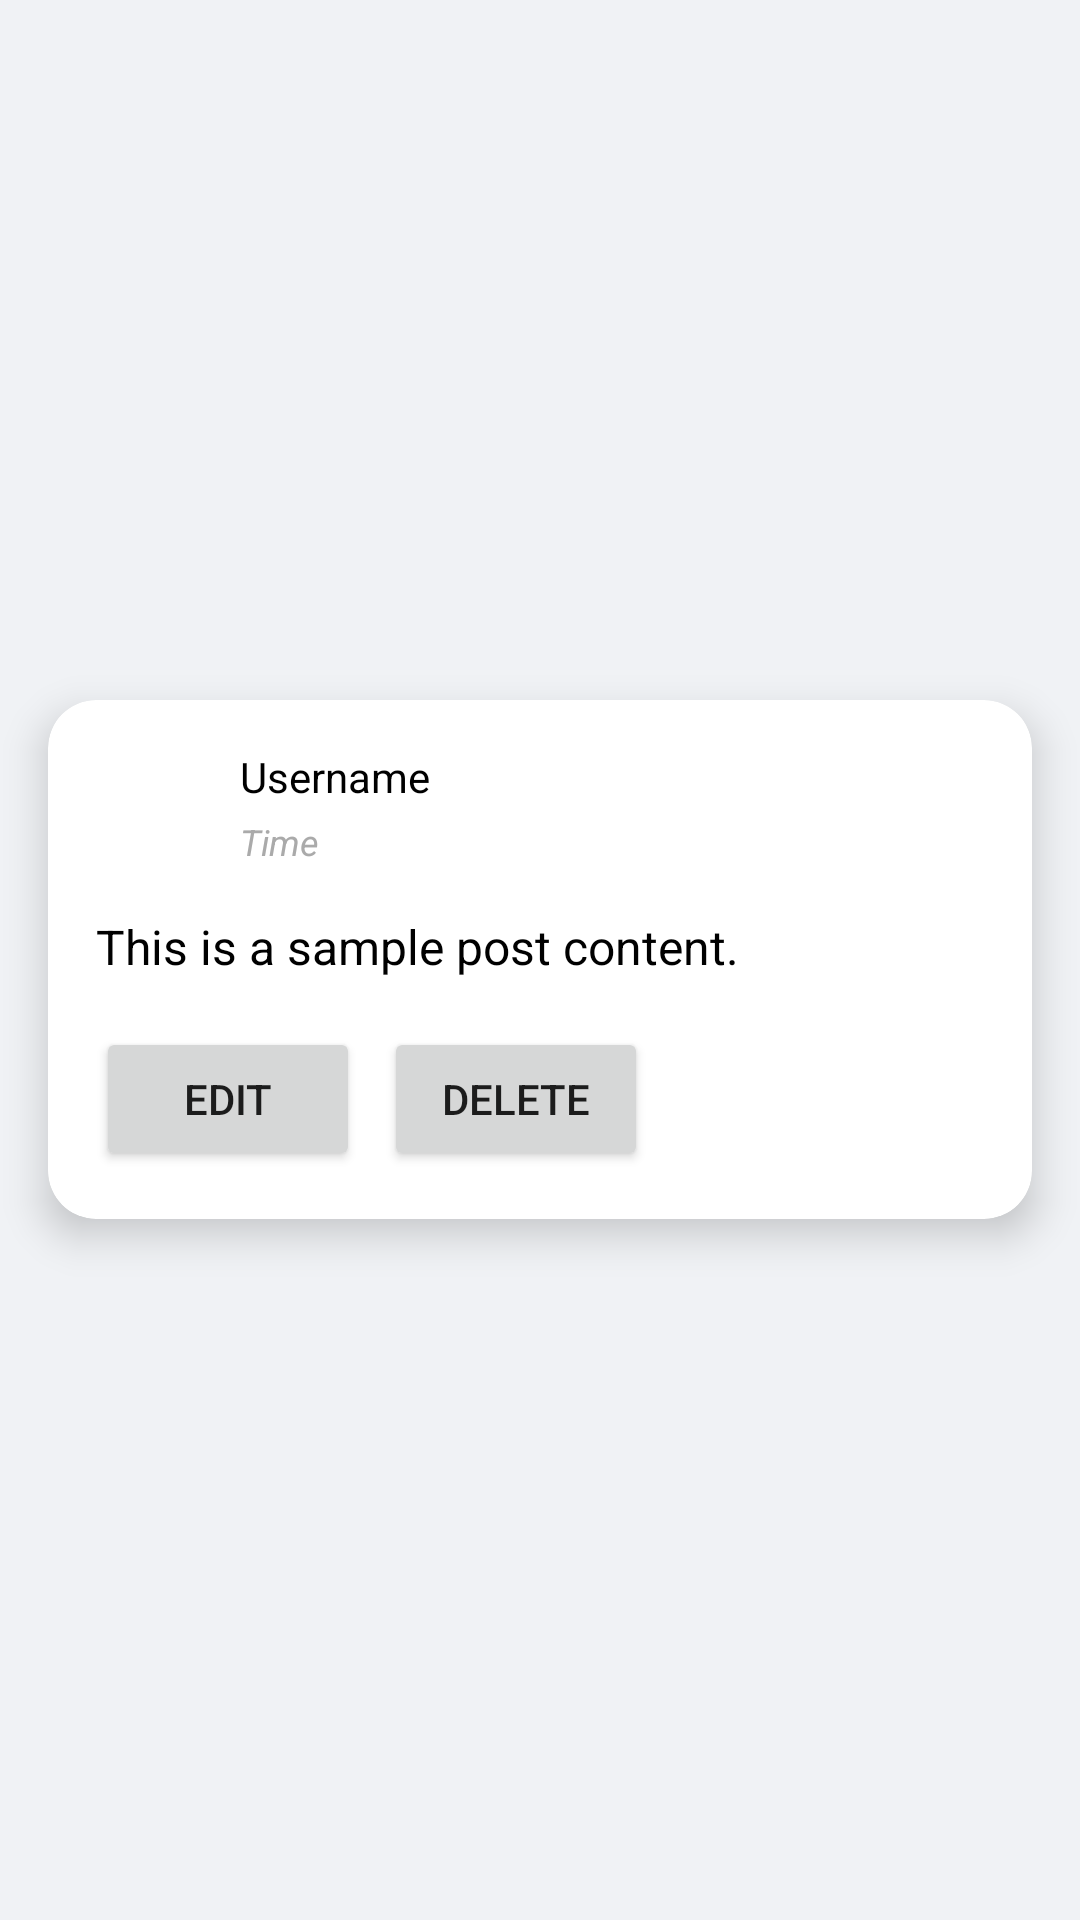

Write the Android layout XML for this screen, with the resource values it uses.
<!-- AndroidManifest.xml: application theme Theme.Android2025 -->
<!-- res/layout/fragment_view_post.xml -->
<?xml version="1.0" encoding="utf-8"?>
<LinearLayout xmlns:android="http://schemas.android.com/apk/res/android"
    xmlns:app="http://schemas.android.com/apk/res-auto"
    xmlns:tools="http://schemas.android.com/tools"
    tools:context=".ui.postFragments.ViewPostFragment"
    android:layout_width="match_parent"
    android:layout_height="match_parent"
    android:gravity="center"
    android:orientation="vertical">

<androidx.cardview.widget.CardView
    android:layout_width="match_parent"
android:layout_height="wrap_content"
android:layout_margin="16dp"
android:background="@android:color/white"
app:cardCornerRadius="16dp"
app:cardElevation="8dp">

    <androidx.constraintlayout.widget.ConstraintLayout
        android:layout_width="match_parent"
        android:layout_height="wrap_content"
        android:padding="16dp">

        

        <com.google.android.material.imageview.ShapeableImageView
            android:id="@+id/ivProfile"
            android:layout_width="40dp"
            android:layout_height="40dp"
            android:scaleType="centerCrop"
            app:layout_constraintStart_toStartOf="parent"
            app:layout_constraintTop_toTopOf="parent"
            app:shapeAppearanceOverlay="@style/CircleImageView" />


        
        <TextView
            android:id="@+id/tvUsername"
            android:layout_width="wrap_content"
            android:layout_height="wrap_content"
            android:layout_marginStart="8dp"
            android:text="Username"
            android:textColor="@android:color/black"
            android:textSize="14sp"
            app:layout_constraintStart_toEndOf="@id/ivProfile"
            app:layout_constraintTop_toTopOf="@id/ivProfile" />

        

        <TextView
            android:id="@+id/tvTime"
            android:layout_width="wrap_content"
            android:layout_height="wrap_content"
            android:layout_marginStart="8dp"
            android:layout_marginTop="4dp"
            android:text="Time"
            android:textColor="@android:color/darker_gray"
            android:textSize="12sp"
            android:textStyle="italic"
            app:layout_constraintStart_toEndOf="@id/ivProfile"
            app:layout_constraintTop_toBottomOf="@+id/tvUsername" />

        

        

        <TextView
            android:id="@+id/tvContent"
            android:layout_width="0dp"
            android:layout_height="wrap_content"
            android:layout_marginTop="16dp"
            android:text="This is a sample post content."
            android:textColor="@android:color/black"
            android:textSize="16sp"
            app:layout_constraintEnd_toEndOf="parent"
            app:layout_constraintHorizontal_bias="0.0"
            app:layout_constraintStart_toStartOf="parent"
            app:layout_constraintTop_toBottomOf="@+id/tvTime" />

        <ImageView
            android:id="@+id/ivImage"
            android:layout_width="0dp"
            android:layout_height="wrap_content"
            android:layout_marginTop="8dp"
            android:scaleType="fitCenter"
            android:visibility="visible"
            app:layout_constraintEnd_toEndOf="parent"
            app:layout_constraintHorizontal_bias="0.0"
            app:layout_constraintStart_toStartOf="parent"
            app:layout_constraintTop_toBottomOf="@+id/tvContent"
            tools:visibility="visible" />

        <Button
            android:id="@+id/btnEditPost"
            android:layout_width="wrap_content"
            android:layout_height="wrap_content"
            android:layout_marginTop="8dp"
            android:text="Edit"
            app:layout_constraintBottom_toBottomOf="parent"
            app:layout_constraintStart_toStartOf="parent"
            app:layout_constraintTop_toBottomOf="@+id/ivImage" />

        <Button
            android:id="@+id/btnDelete"
            android:layout_width="wrap_content"
            android:layout_height="wrap_content"
            android:layout_marginStart="8dp"
            android:text="Delete"
            app:layout_constraintBaseline_toBaselineOf="@+id/btnEditPost"
            app:layout_constraintStart_toEndOf="@+id/btnEditPost" />


    </androidx.constraintlayout.widget.ConstraintLayout>


</androidx.cardview.widget.CardView>

</LinearLayout>
<!-- resources referenced by this layout -->
<resources>
  <style name="CircleImageView">
          <item name="cornerFamily">rounded</item>
          <item name="cornerSize">50%</item>
      </style>
  <style name="Theme.Android2025" parent="Theme.MaterialComponents.DayNight.NoActionBar">
          
          <item name="android:windowBackground">@color/light_gray</item>
          
          <item name="colorPrimary">@color/blue</item>
          <item name="colorOnPrimary">@color/white</item>
          <item name="toolbarStyle">@style/Widget.Android2025.Toolbar</item>
  
      </style>
  <color name="light_gray">#F0F2F5</color>
  <color name="blue">#4267B2</color>
  <color name="white">#FFFFFF</color>
  <style name="Widget.Android2025.Toolbar" parent="Widget.MaterialComponents.Toolbar.Primary">
          <item name="android:background">?attr/colorPrimary</item>
          <item name="titleTextColor">?attr/colorOnPrimary</item>
          <item name="navigationIconTint">?attr/colorOnPrimary</item>
      </style>
</resources>
